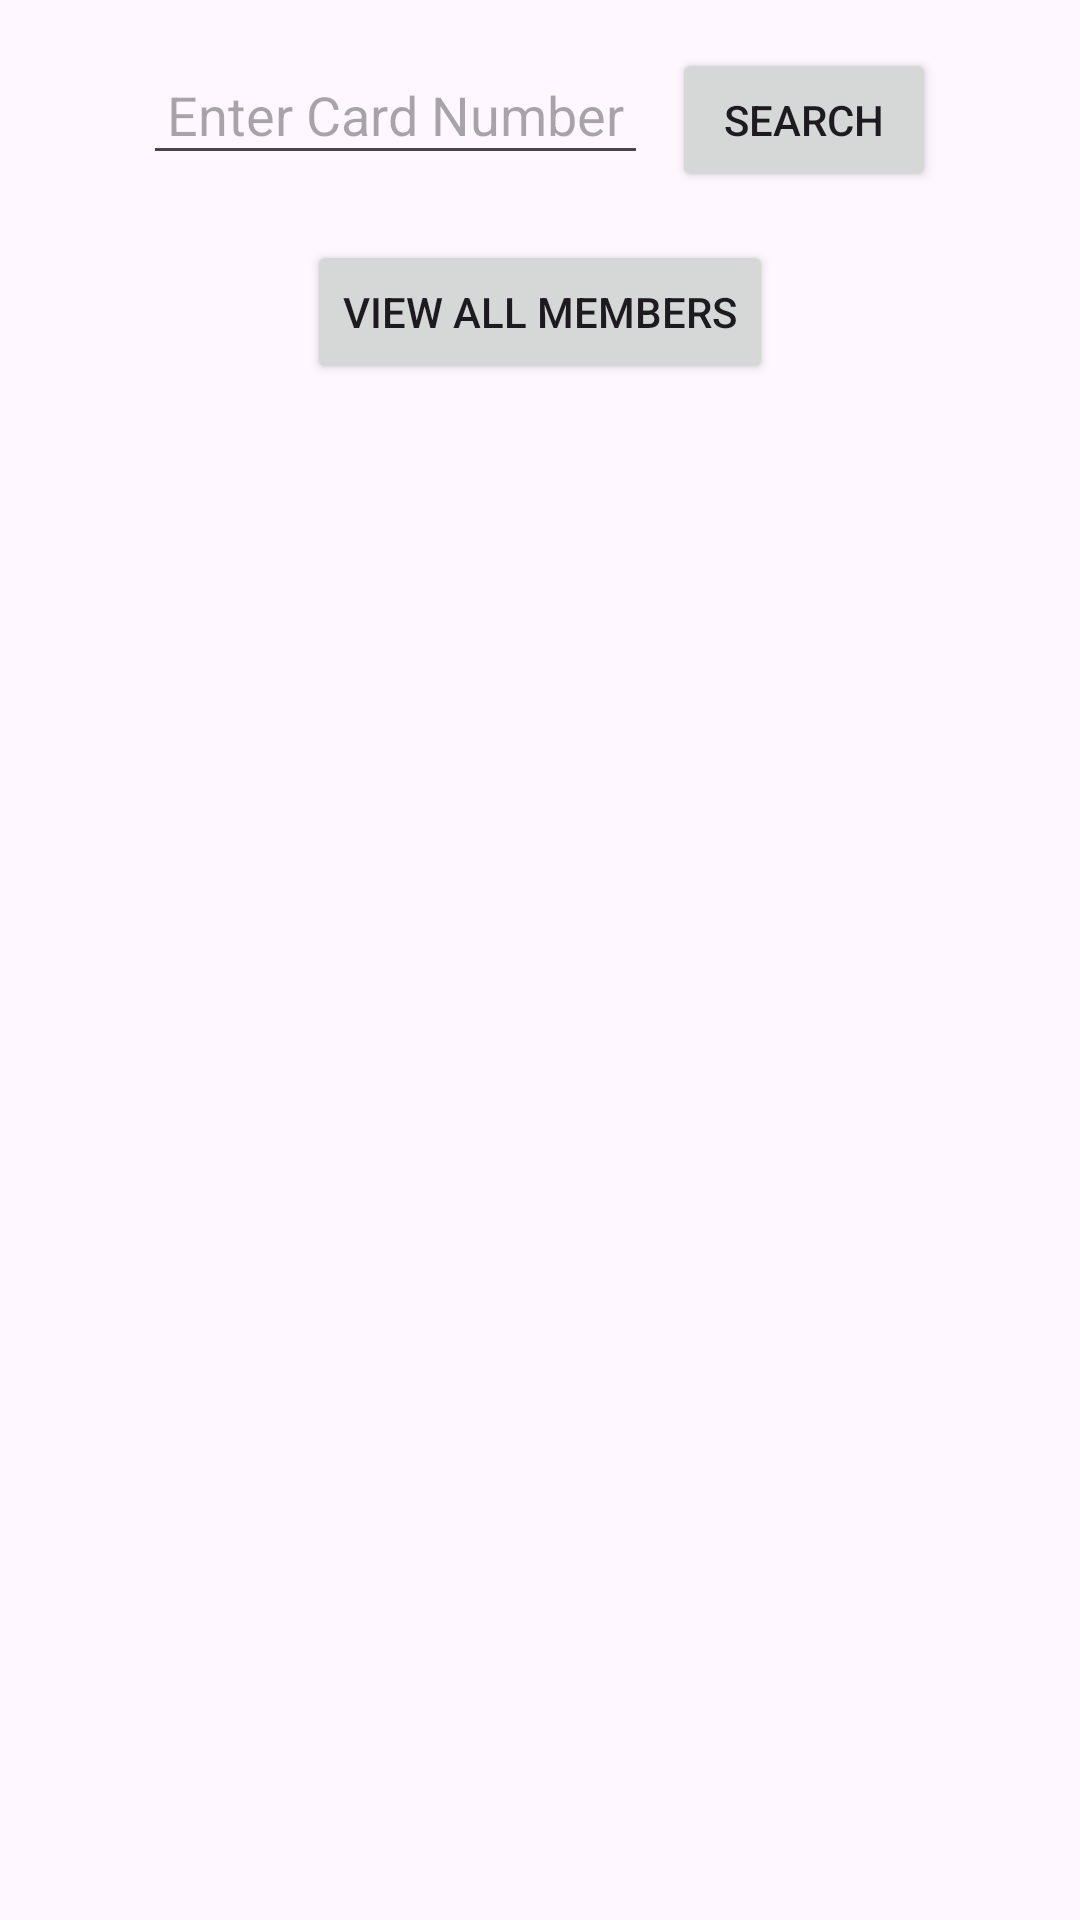

Write the Android layout XML for this screen, with the resource values it uses.
<!-- AndroidManifest.xml: application theme Theme.Library_management_system -->
<!-- res/layout/view_member.xml -->
<?xml version="1.0" encoding="utf-8"?>
<RelativeLayout xmlns:android="http://schemas.android.com/apk/res/android"
    xmlns:tools="http://schemas.android.com/tools"
    android:layout_width="match_parent"
    android:layout_height="match_parent">

    
    <LinearLayout
        android:layout_width="wrap_content"
        android:layout_height="wrap_content"
        android:layout_centerHorizontal="true"
        android:layout_marginTop="16dp"
        android:orientation="horizontal"
        android:id="@+id/search_input_layout">

        
        <EditText
            android:id="@+id/member_id_search_edt"
            android:layout_width="wrap_content"
            android:layout_height="wrap_content"
            android:layout_marginRight="8dp"
            android:hint="Enter Card Number"
            android:padding="8dp" />

        
        <Button
            android:id="@+id/search_button"
            android:layout_width="wrap_content"
            android:layout_height="wrap_content"
            android:text="Search" />
    </LinearLayout>

    
    <Button
        android:id="@+id/view_all_members_button"
        android:layout_width="wrap_content"
        android:layout_height="wrap_content"
        android:layout_below="@id/search_input_layout"
        android:layout_marginTop="16dp"
        android:layout_centerHorizontal="true"
        android:text="View All Members"
        tools:ignore="NotSibling" />

    
    <TextView
        android:id="@+id/search_result_text"
        android:layout_width="wrap_content"
        android:layout_height="wrap_content"
        android:layout_below="@+id/view_all_members_button"
        android:layout_marginTop="16dp"
        android:layout_centerHorizontal="true"
        android:textSize="16sp"
        android:padding="8dp" />
</RelativeLayout>
<!-- resources referenced by this layout -->
<resources>
  <style name="Theme.Library_management_system" parent="Base.Theme.Library_management_system" />
  <style name="Base.Theme.Library_management_system" parent="Theme.Material3.DayNight.NoActionBar">
          
          
      </style>
</resources>
